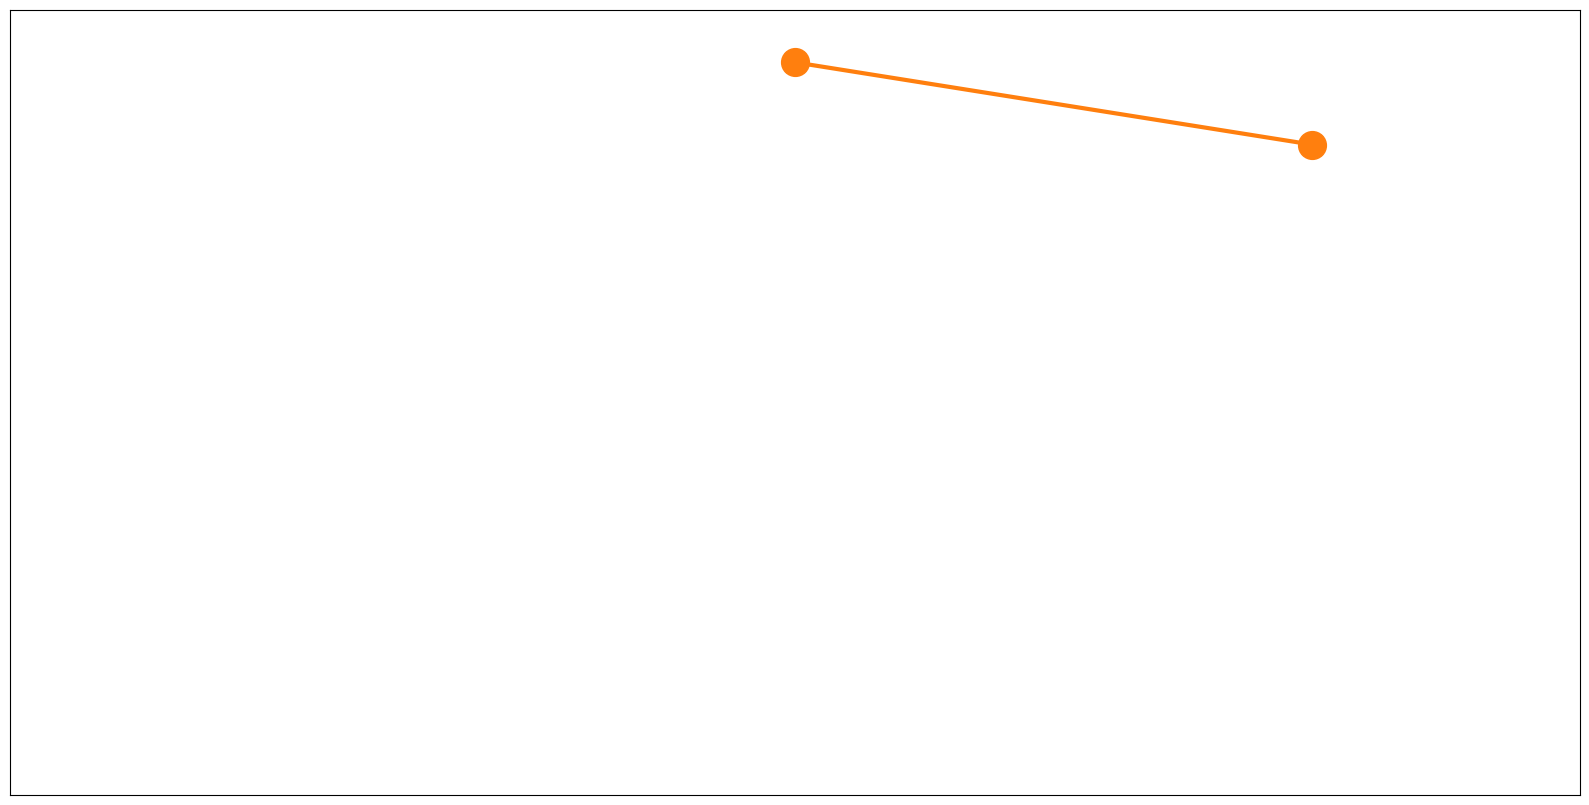

Here is the Python script that generated this plot: (Note: this script raises an exception after producing the figure.)

from numpy import sin, cos
import numpy as np
import matplotlib.pyplot as plt
import scipy.integrate as integrate
import matplotlib.animation as animation

plt.rcParams['animation.ffmpeg_path'] = r'/Volumes/Data/Youtube/[ffmpeg]/ffmpeg'
FIGSIZE = (16,9)
DPI = 120   # 240 For 4K, 120 for 1080p, 80 for 720p


###############################################################################

''' Parameters & Differential equation '''

g = 9.8
L = 1

def derivs(state, t):
    
    res = np.zeros_like(state) # theta omega
    
    res[0] = state[1] 
    res[1] = -g/L*sin(state[0])

    return res

###############################################################################

# Time range
dt = 0.033
t = np.arange(0.0, 12, dt)

# initial state
th = 81*3.14/180
omega = 0
state = [th, omega]

# integration
res = integrate.odeint(derivs, state, t)
x, y = L*sin(res[:, 0]), -L*cos(res[:, 0])

###############################################################################

fig = plt.figure(figsize=FIGSIZE,dpi=DPI)
ax = fig.add_subplot(111)
ax.get_xaxis().set_visible(False)
ax.get_yaxis().set_visible(False)
ax.set_aspect('equal')
ax.set_xlim(-1.5,1.5)
ax.set_ylim(-1.4,0.1)
fig.tight_layout()

###############################################################################

#ax.plot(x,y, '-', lw=1)
#ax.plot([0,x[0]],[0,y[0]],'-o')
#plt.tight_layout()
#plt.savefig("01-pendule_80.png")

###############################################################################

line, = ax.plot([],[], '-', lw=1)
ball, = ax.plot([0,x[0]],[0,y[0]],'-o',lw=3,markersize=20)

time_template = 't = %.1fs'
time_text = ax.text(0.05, 0.9, '', transform=ax.transAxes)


def init():
    line.set_data([], [])
    time_text.set_text('')
    ball.set_data(x[0],y[0])
    return line, time_text


def animate(i):
    print("Computing frame",i)
    line.set_data(x[:i], y[:i])
    ball.set_data([0,x[i]],[0,y[i]])
    time_text.set_text(time_template % (i*dt))
    return line, time_text

ani = animation.FuncAnimation(fig, animate, np.arange(1, len(y)),
                              interval=33, blit=True, init_func=init)
writer = animation.FFMpegWriter(fps=30, bitrate=5000)

ani.save('01-pendule_81.mp4', writer = writer)
plt.show()
